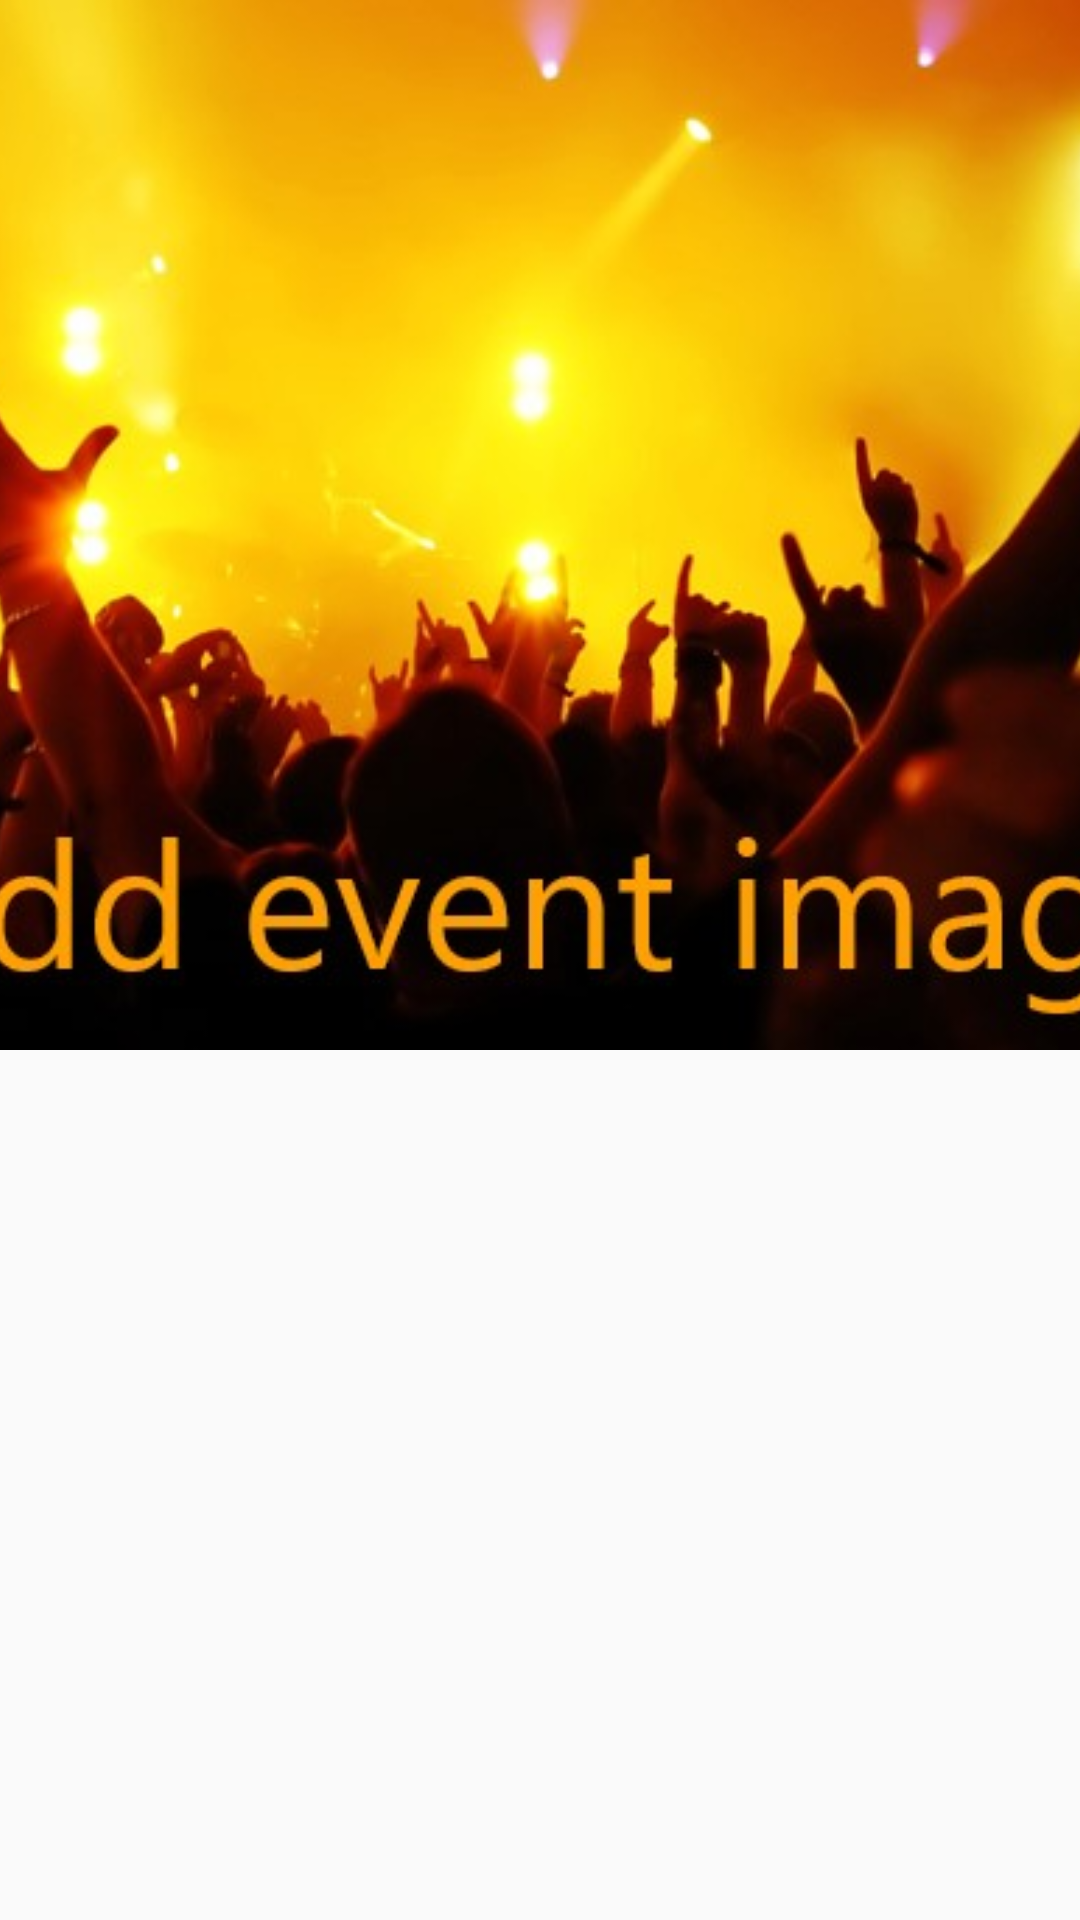

Here is an Android app screen rendered from its layout file. Give the layout XML and the strings, colors and styles it references.
<!-- AndroidManifest.xml: application theme AppTheme -->
<!-- res/layout/activity_event_details.xml -->
<?xml version="1.0" encoding="utf-8"?>
<android.support.design.widget.CoordinatorLayout
    xmlns:android="http://schemas.android.com/apk/res/android"
    android:layout_width="match_parent"
    android:layout_height="match_parent"
    xmlns:app="http://schemas.android.com/apk/res-auto">

<android.support.design.widget.AppBarLayout
    android:layout_width="match_parent"
    android:layout_height="wrap_content"
    android:theme="@style/ThemeOverlay.AppCompat.Dark.ActionBar"
    android:fitsSystemWindows="true">
    <android.support.design.widget.CollapsingToolbarLayout
        android:layout_width="match_parent"
        android:layout_height="350dp"
        android:id="@+id/collapsing_toolbar_layout"
        app:collapsedTitleTextAppearance="@style/Toolbar.TitleText"
        app:layout_scrollFlags="scroll|exitUntilCollapsed"
        app:contentScrim="@color/colorPrimary"
        app:expandedTitleTextAppearance="@android:color/transparent"
        android:fitsSystemWindows="true">
        <ImageView
            android:layout_width="match_parent"
            android:layout_height="350dp"
            app:layout_collapseMode="parallax"
            android:src="@drawable/party_temp"
            android:scaleType="centerCrop"/>
        <android.support.v7.widget.Toolbar
            android:layout_width="match_parent"
            android:layout_height="?android:attr/actionBarSize"
            android:id="@+id/toolbar"
            app:popupTheme="@style/Base.ThemeOverlay.AppCompat.Light"
            app:titleTextColor="@color/colorPrimaryLight"
            app:layout_collapseMode="pin">
        </android.support.v7.widget.Toolbar>
    </android.support.design.widget.CollapsingToolbarLayout>
</android.support.design.widget.AppBarLayout>

</android.support.design.widget.CoordinatorLayout>
<!-- resources referenced by this layout -->
<resources>
  <color name="colorPrimary">#FFC107</color>
  <color name="colorPrimaryLight">#FFECB3</color>
  <!-- drawable party_temp: jpg bitmap (drawable-xxhdpi, 47559 bytes) -->
  <style name="Toolbar.TitleText" parent="TextAppearance.Widget.AppCompat.Toolbar.Title">
          <item name="android:textSize">20sp</item>
      </style>
  <style name="AppTheme" parent="Theme.AppCompat.Light.NoActionBar">
          
          <item name="colorPrimary">@color/colorPrimary</item>
          <item name="colorPrimaryDark">@color/colorPrimaryDark</item>
          <item name="colorAccent">@color/colorAccent</item>
      </style>
  <color name="colorPrimaryDark">#FFA000</color>
  <color name="colorAccent">#FF5722</color>
</resources>
